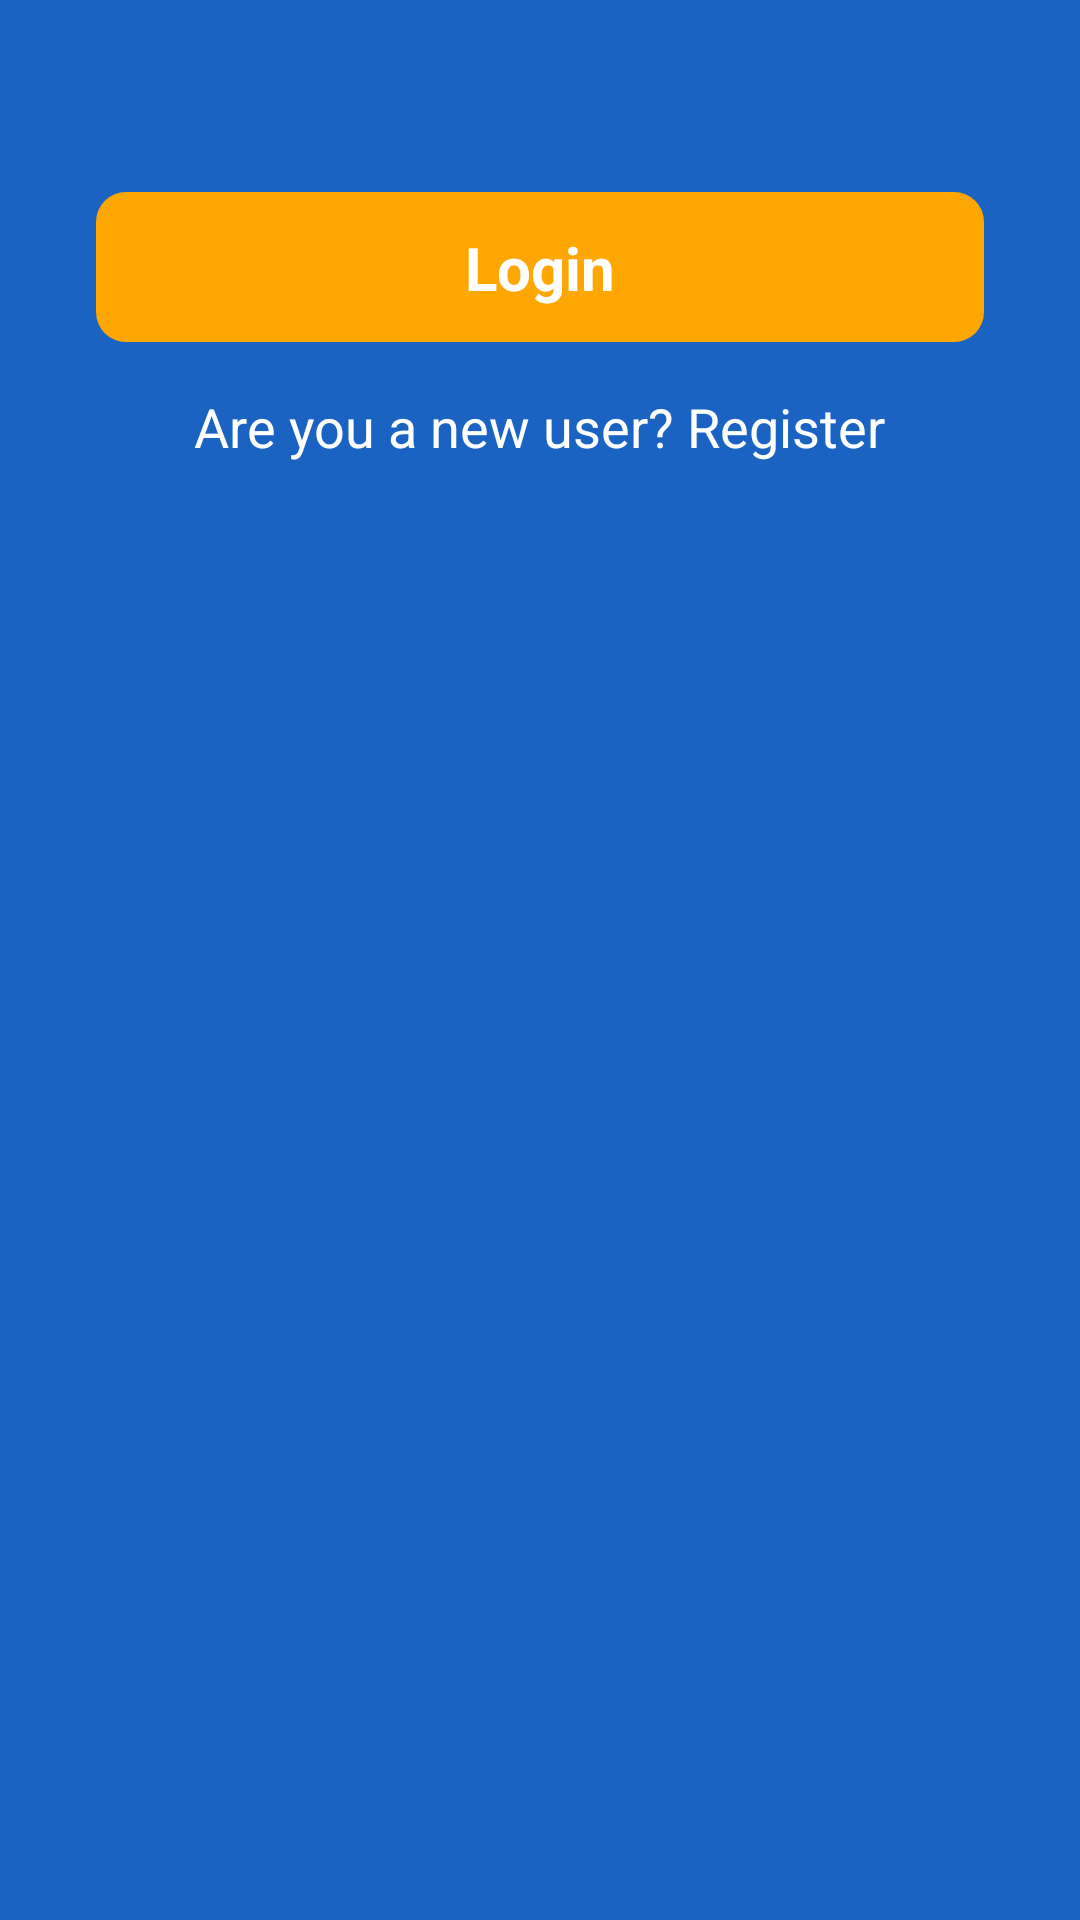

Produce the Android XML layout that renders to this screen, including the resource entries it uses.
<!-- AndroidManifest.xml: application theme Theme.Material3.Light -->
<!-- res/layout/activity_start.xml -->
<?xml version="1.0" encoding="utf-8"?>
<androidx.constraintlayout.widget.ConstraintLayout xmlns:android="http://schemas.android.com/apk/res/android"
    xmlns:app="http://schemas.android.com/apk/res-auto"
    xmlns:tools="http://schemas.android.com/tools"
    android:layout_width="match_parent"
    android:background="#1A63C2"
    android:layout_height="match_parent"
    tools:context=".StartActivity">

    <ImageView
        android:id="@+id/imageView"
        android:layout_width="wrap_content"
        android:layout_height="wrap_content"
        app:layout_constraintEnd_toEndOf="parent"
        app:layout_constraintHorizontal_bias="0.0"
        app:layout_constraintStart_toStartOf="parent"
        app:layout_constraintTop_toTopOf="parent"
        app:srcCompat="@drawable/top_arc" />

    <androidx.constraintlayout.widget.ConstraintLayout
        android:id="@+id/constraintLayout"
        android:layout_width="match_parent"
        android:layout_height="50dp"
        android:layout_marginStart="32dp"
        android:layout_marginTop="64dp"
        android:background="@drawable/background_btn"
        android:layout_marginEnd="32dp"
        app:layout_constraintEnd_toEndOf="parent"
        app:layout_constraintStart_toStartOf="parent"
        app:layout_constraintTop_toBottomOf="@+id/imageView">

        <TextView
            android:id="@+id/textView"
            android:layout_width="wrap_content"
            android:layout_height="wrap_content"
            android:text="Login"
            android:textColor="@color/white"
            android:textStyle="bold"
            android:textSize="20sp"
            app:layout_constraintBottom_toBottomOf="parent"
            app:layout_constraintEnd_toEndOf="parent"
            app:layout_constraintStart_toStartOf="parent"
            app:layout_constraintTop_toTopOf="parent" />
    </androidx.constraintlayout.widget.ConstraintLayout>

    <TextView
        android:id="@+id/textView2"
        android:layout_width="wrap_content"
        android:layout_height="wrap_content"
        android:layout_marginTop="16dp"
        android:text="Are you a new user? Register"
        android:textColor="@color/white"
        android:textSize="18sp"
        app:layout_constraintEnd_toEndOf="@+id/constraintLayout"
        app:layout_constraintStart_toStartOf="@+id/constraintLayout"
        app:layout_constraintTop_toBottomOf="@+id/constraintLayout" />
</androidx.constraintlayout.widget.ConstraintLayout>
<!-- resources referenced by this layout -->
<resources>
  <!-- drawable background_btn (drawable) -->
  <?xml version="1.0" encoding="utf-8"?>
  <selector xmlns:android="http://schemas.android.com/apk/res/android">
  <item>
      <shape android:shape="rectangle">
          <solid android:color="#FEA602"/>
          <corners android:radius="10dp"/>
      </shape>
  </item>
  </selector>
  <style name="Theme.Material3.Light" parent="Base.Theme.Material3.Light" />
  <style name="Base.Theme.Material3.Light" parent="Theme.Material3.DayNight.NoActionBar">
          
          
      </style>
  <!-- not gathered from this repository: default colours our renderer supplied (Android Studio template values) -->
  <color name="white">#FFFFFFFF</color>
</resources>
